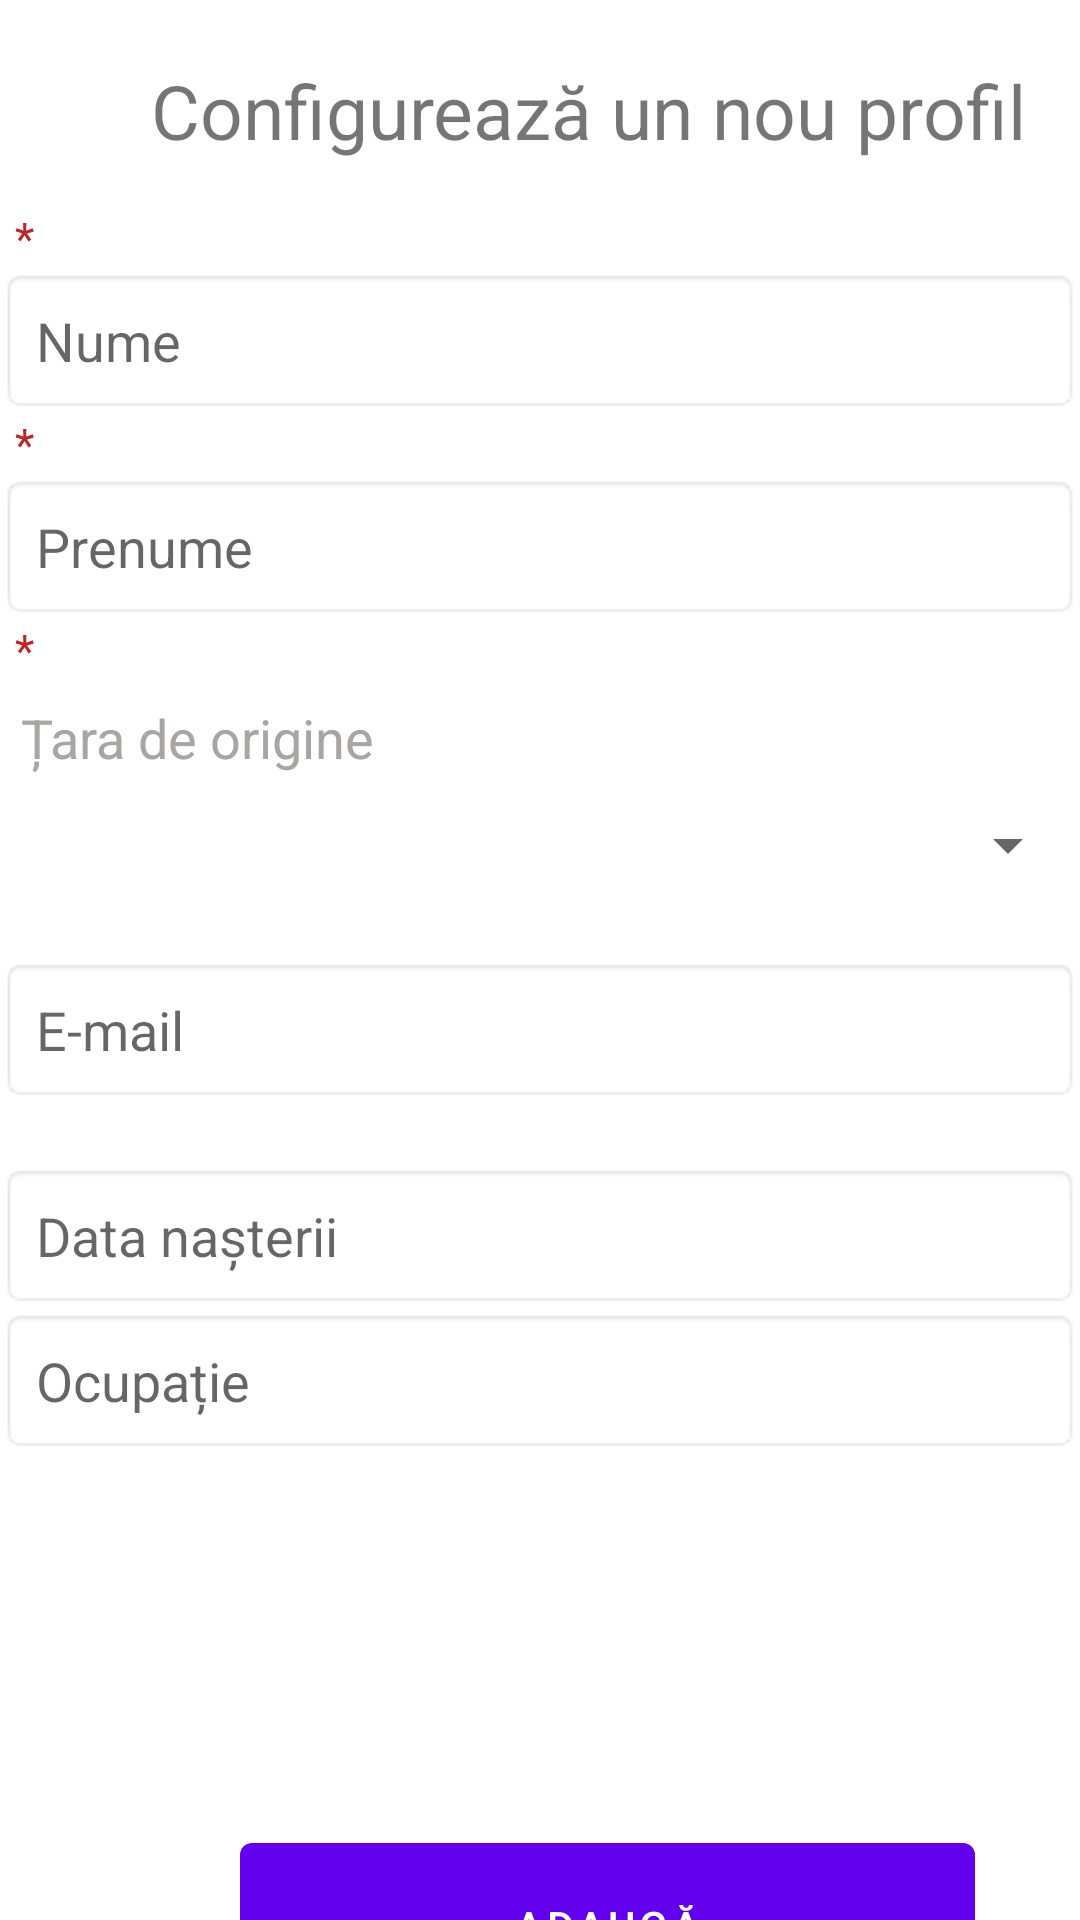

Write the Android layout XML for this screen, with the resource values it uses.
<!-- AndroidManifest.xml: application theme Theme.SecondTry -->
<!-- res/layout/content_user.xml -->
<?xml version="1.0" encoding="utf-8"?>
<LinearLayout

    xmlns:android="http://schemas.android.com/apk/res/android"
    xmlns:app="http://schemas.android.com/apk/res-auto"
    xmlns:tools="http://schemas.android.com/tools"
    android:layout_width="match_parent"
    android:layout_height="match_parent"
    android:orientation="vertical"
    app:layout_behavior="@string/appbar_scrolling_view_behavior"
    tools:context="com.example.doctorBudget.Activities.UserActivity">


    <TextView
        android:id="@+id/txt_view_new_user_title"
        android:layout_width="372dp"
        android:layout_height="44dp"
        android:layout_marginStart="10dp"
        android:layout_marginTop="20dp"
        android:text="@string/txt_view_new_user_title"
        android:textAlignment="center"
        android:textSize="25sp" />

    <TextView
        android:id="@+id/txt_view_required_lstNme"
        android:layout_width="255dp"
        android:layout_height="wrap_content"
        android:layout_marginStart="5dp"
        android:layout_marginTop="5dp"
        android:text="@string/txt_view_star"
        android:textAlignment="textStart"
        android:textColor="#BF2525"
        android:textSize="15sp" />

    <EditText
        android:id="@+id/edt_txt_last_name"
        android:layout_width="match_parent"
        android:layout_height="wrap_content"
        android:background="@android:drawable/editbox_background"
        android:hint="@string/hint_last_name"
        android:padding="12dp" />

    <TextView
        android:id="@+id/txt_view_required_fstNme"
        android:layout_width="255dp"
        android:layout_height="wrap_content"
        android:layout_marginStart="5dp"
        android:text="@string/txt_view_star"
        android:textAlignment="textStart"
        android:textColor="#BF2525"
        android:textSize="15sp" />

    <EditText
        android:id="@+id/edt_txt_first_name"
        android:layout_width="match_parent"
        android:layout_height="wrap_content"
        android:background="@android:drawable/editbox_background"
        android:hint="@string/hint_first_name"
        android:padding="12dp" />

    <TextView
        android:id="@+id/txt_view_required_country"
        android:layout_width="255dp"
        android:layout_height="wrap_content"
        android:layout_marginStart="5dp"
        android:text="@string/txt_view_star"
        android:textAlignment="textStart"
        android:textColor="#BF2525"
        android:textSize="15sp" />

    <TextView
        android:id="@+id/txt_view_ChooseCountry"
        android:layout_width="match_parent"
        android:layout_height="38dp"
        android:padding="7dp"
        android:text="@string/hint_country"
        android:textAlignment="textStart"
        android:textColor="#AAA5A5"
        android:textSize="18sp" />

    <Spinner
        android:id="@+id/spinner_Country"
        android:layout_width="match_parent"
        android:layout_height="34dp" />

    <TextView
        android:id="@+id/txt_view_reg_email"
        android:layout_width="398dp"
        android:layout_height="wrap_content"
        android:layout_marginStart="5dp"
        android:textAlignment="textStart"
        android:textColor="#BF2525"
        android:textSize="15sp" />

    <EditText
        android:id="@+id/edt_txt_email"
        android:layout_width="match_parent"
        android:layout_height="wrap_content"
        android:background="@android:drawable/editbox_background"
        android:hint="@string/hint_email"
        android:padding="12dp"
        android:inputType="textEmailAddress"/>

    <TextView
        android:id="@+id/txt_view_reg_birthDay"
        android:layout_width="398dp"
        android:layout_height="wrap_content"
        android:layout_marginStart="5dp"
        android:textAlignment="textStart"
        android:textColor="#BF2525"
        android:textSize="15sp" />

    <EditText
        android:id="@+id/edt_txt_birthDay"
        android:layout_width="match_parent"
        android:layout_height="wrap_content"
        android:background="@android:drawable/editbox_background"
        android:hint="@string/hint_bday"
        android:padding="12dp"
        android:inputType="date"/>


    <EditText
        android:id="@+id/edt_txt_occupation"
        android:layout_width="match_parent"
        android:layout_height="wrap_content"
        android:background="@android:drawable/editbox_background"
        android:hint="@string/hint_occupation"
        android:padding="12dp" />


    <ImageView

        android:id="@+id/img_profile_user_upload"
        android:layout_width="149dp"
        android:layout_height="114dp"
        android:layout_marginStart="120dp"
        android:layout_marginTop="5dp"
        android:src="@drawable/ic_account_circle" />

    <Button
            android:id="@+id/btn_add_user"
            android:layout_width="245dp"
            android:layout_height="67dp"
            android:layout_marginTop="5dp"
            android:layout_marginStart="80dp"
            android:text="@string/btn_add" />


</LinearLayout>
<!-- resources referenced by this layout -->
<resources>
  <string name="btn_add">Adaugă</string>
  <string name="hint_bday">Data nașterii</string>
  <string name="hint_country">Țara de origine</string>
  <string name="hint_email">E-mail</string>
  <string name="hint_first_name">Prenume</string>
  <string name="hint_last_name">Nume</string>
  <string name="hint_occupation">Ocupație</string>
  <string name="txt_view_new_user_title">Configurează un nou profil</string>
  <string name="txt_view_star">*</string>
  <style name="Theme.SecondTry" parent="Theme.MaterialComponents.DayNight.DarkActionBar">
          
          <item name="colorPrimary">@color/purple_500</item>
          <item name="colorPrimaryVariant">@color/purple_700</item>
          <item name="colorOnPrimary">@color/white</item>
          
          <item name="colorSecondary">@color/teal_200</item>
          <item name="colorSecondaryVariant">@color/teal_700</item>
          <item name="colorOnSecondary">@color/black</item>
          
          <item name="android:statusBarColor" tools:targetApi="l">?attr/colorPrimaryVariant</item>
          
      </style>
  <!-- not gathered from this repository: default colours our renderer supplied (Android Studio template values) -->
  <color name="purple_500">#FF6200EE</color>
  <color name="purple_700">#FF3700B3</color>
  <color name="teal_200">#FF03DAC5</color>
  <color name="teal_700">#FF018786</color>
  <color name="black">#FF000000</color>
  <color name="white">#FFFFFFFF</color>
</resources>
